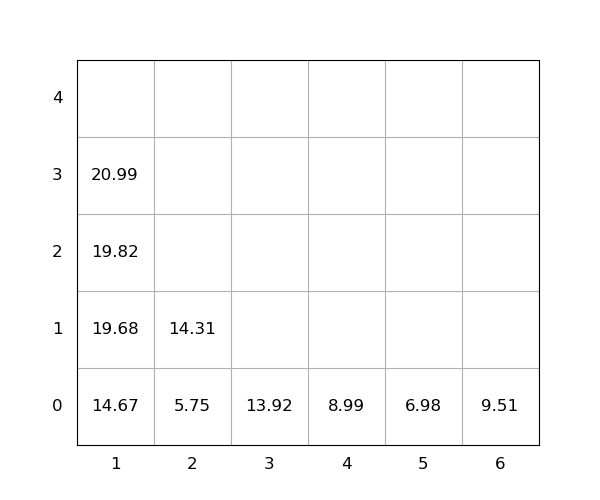

Data behind this chart, as committed beside it:
idx, loc_x, loc_y, loc_z, weight, group, score, seq, reloc, size(ft)
1, 1, 0, 0, 14.67, 0, 14.67, 0, 0, 20
2, 2, 0, 0, 5.75, 0, 5.75, 0, 0, 20
3, 3, 0, 0, 13.92, 0, 13.92, 0, 0, 20
4, 1, 0, 1, 19.68, 0, 19.68, 1, 0, 20
5, 2, 0, 1, 14.31, 0, 14.31, 2, 0, 20
6, 6, 0, 0, 9.51, 0, 9.51, 3, 0, 20
7, 1, 0, 2, 19.82, 0, 19.82, 4, 0, 20
8, 4, 0, 0, 8.99, 0, 8.99, 5, 0, 20
9, 5, 0, 0, 6.98, 0, 6.98, 6, 0, 20
10, 1, 0, 3, 20.99, 0, 20.99, 7, 0, 20
